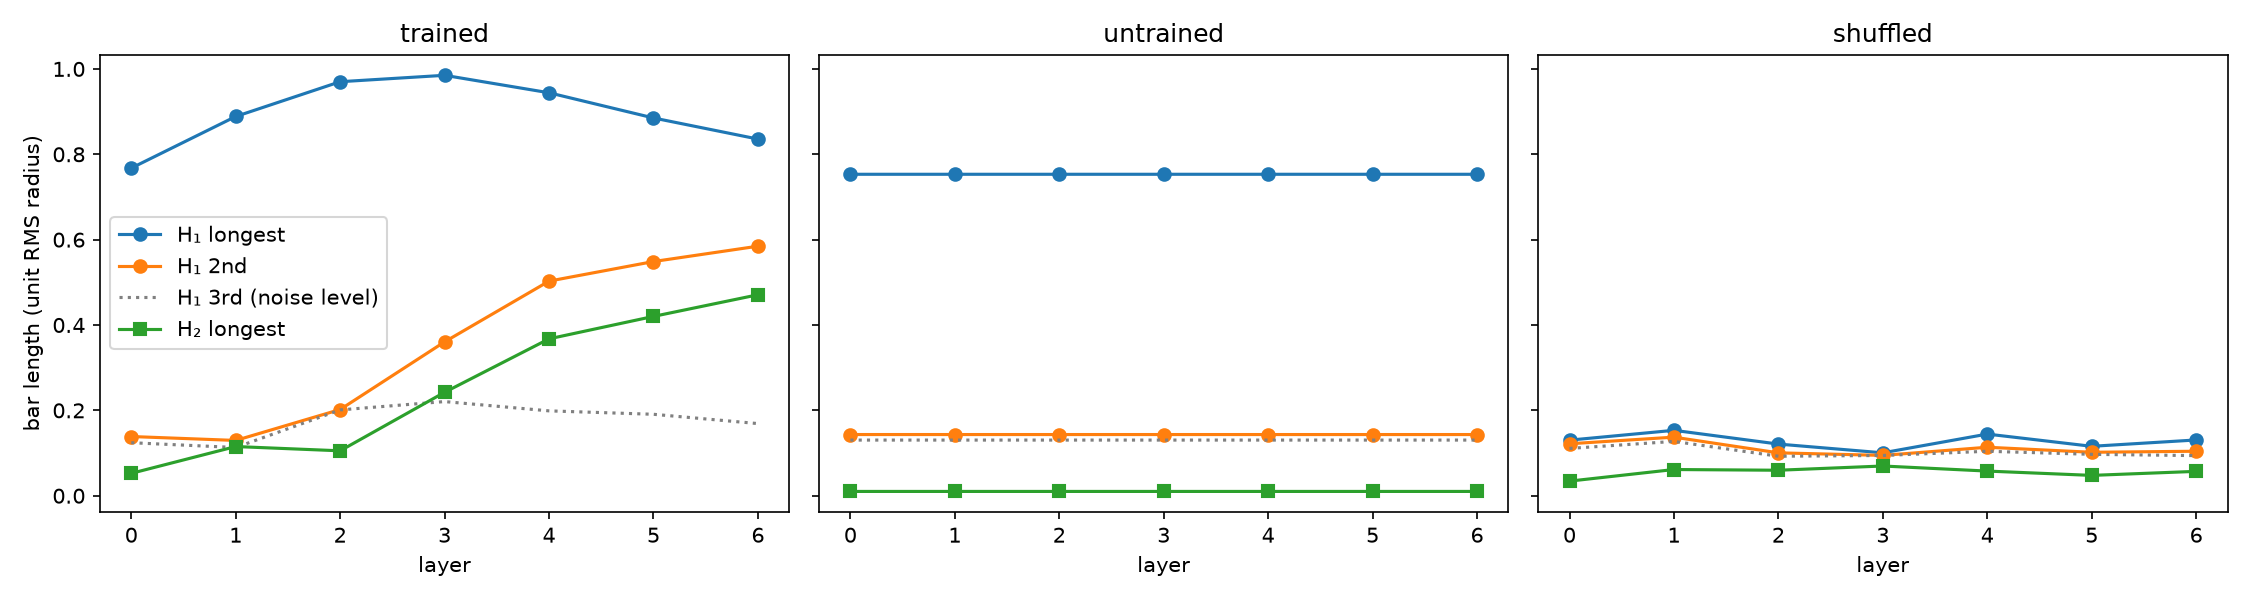

Source data for this figure (header and first rows):
model, layer, H1 #1, H1 #2, H1 #3, H2 #1, H2 #2
trained, layer 0, 0.7676, 0.1387, 0.1242, 0.05239, 0.05019
trained, layer 1, 0.8885, 0.1295, 0.113, 0.1152, 0.06464
trained, layer 2, 0.97, 0.202, 0.2011, 0.1052, 0.09147
trained, layer 3, 0.985, 0.3605, 0.2206, 0.2423, 0.09561
trained, layer 4, 0.9441, 0.5028, 0.1988, 0.3676, 0.06667
trained, layer 5, 0.8851, 0.5487, 0.1908, 0.4201, 0.05359
trained, layer 6, 0.8357, 0.5847, 0.169, 0.4708, 0.09862
trained, encoder out, 0.7515, 0.6795, 0.1608, 0.6157, 0.08607
untrained, layer 0, 0.7532, 0.1433, 0.1304, 0.01003, 0.006473
untrained, layer 1, 0.7532, 0.1433, 0.1304, 0.01004, 0.006469
untrained, layer 2, 0.7532, 0.1433, 0.1304, 0.01004, 0.00647
untrained, layer 3, 0.7532, 0.1433, 0.1304, 0.01004, 0.006472
untrained, layer 4, 0.7532, 0.1433, 0.1304, 0.01004, 0.006468
untrained, layer 5, 0.7531, 0.1433, 0.1304, 0.01005, 0.006467
untrained, layer 6, 0.7531, 0.1433, 0.1304, 0.01005, 0.006459
untrained, encoder out, 0.9028, 0.1313, 0.128, 0.02315, 0.02008
shuffled, layer 0, 0.1302, 0.1217, 0.1108, 0.0342, 0.029
shuffled, layer 1, 0.1532, 0.1372, 0.1273, 0.06139, 0.03612
shuffled, layer 2, 0.121, 0.1005, 0.09252, 0.05971, 0.04031
shuffled, layer 3, 0.1005, 0.09448, 0.0943, 0.06963, 0.05786
shuffled, layer 4, 0.1444, 0.1136, 0.1042, 0.05774, 0.04145
shuffled, layer 5, 0.1158, 0.1018, 0.09697, 0.04763, 0.04582
shuffled, layer 6, 0.1306, 0.1042, 0.09397, 0.05706, 0.05512
shuffled, encoder out, 0.1348, 0.104, 0.09144, 0.05991, 0.05851
